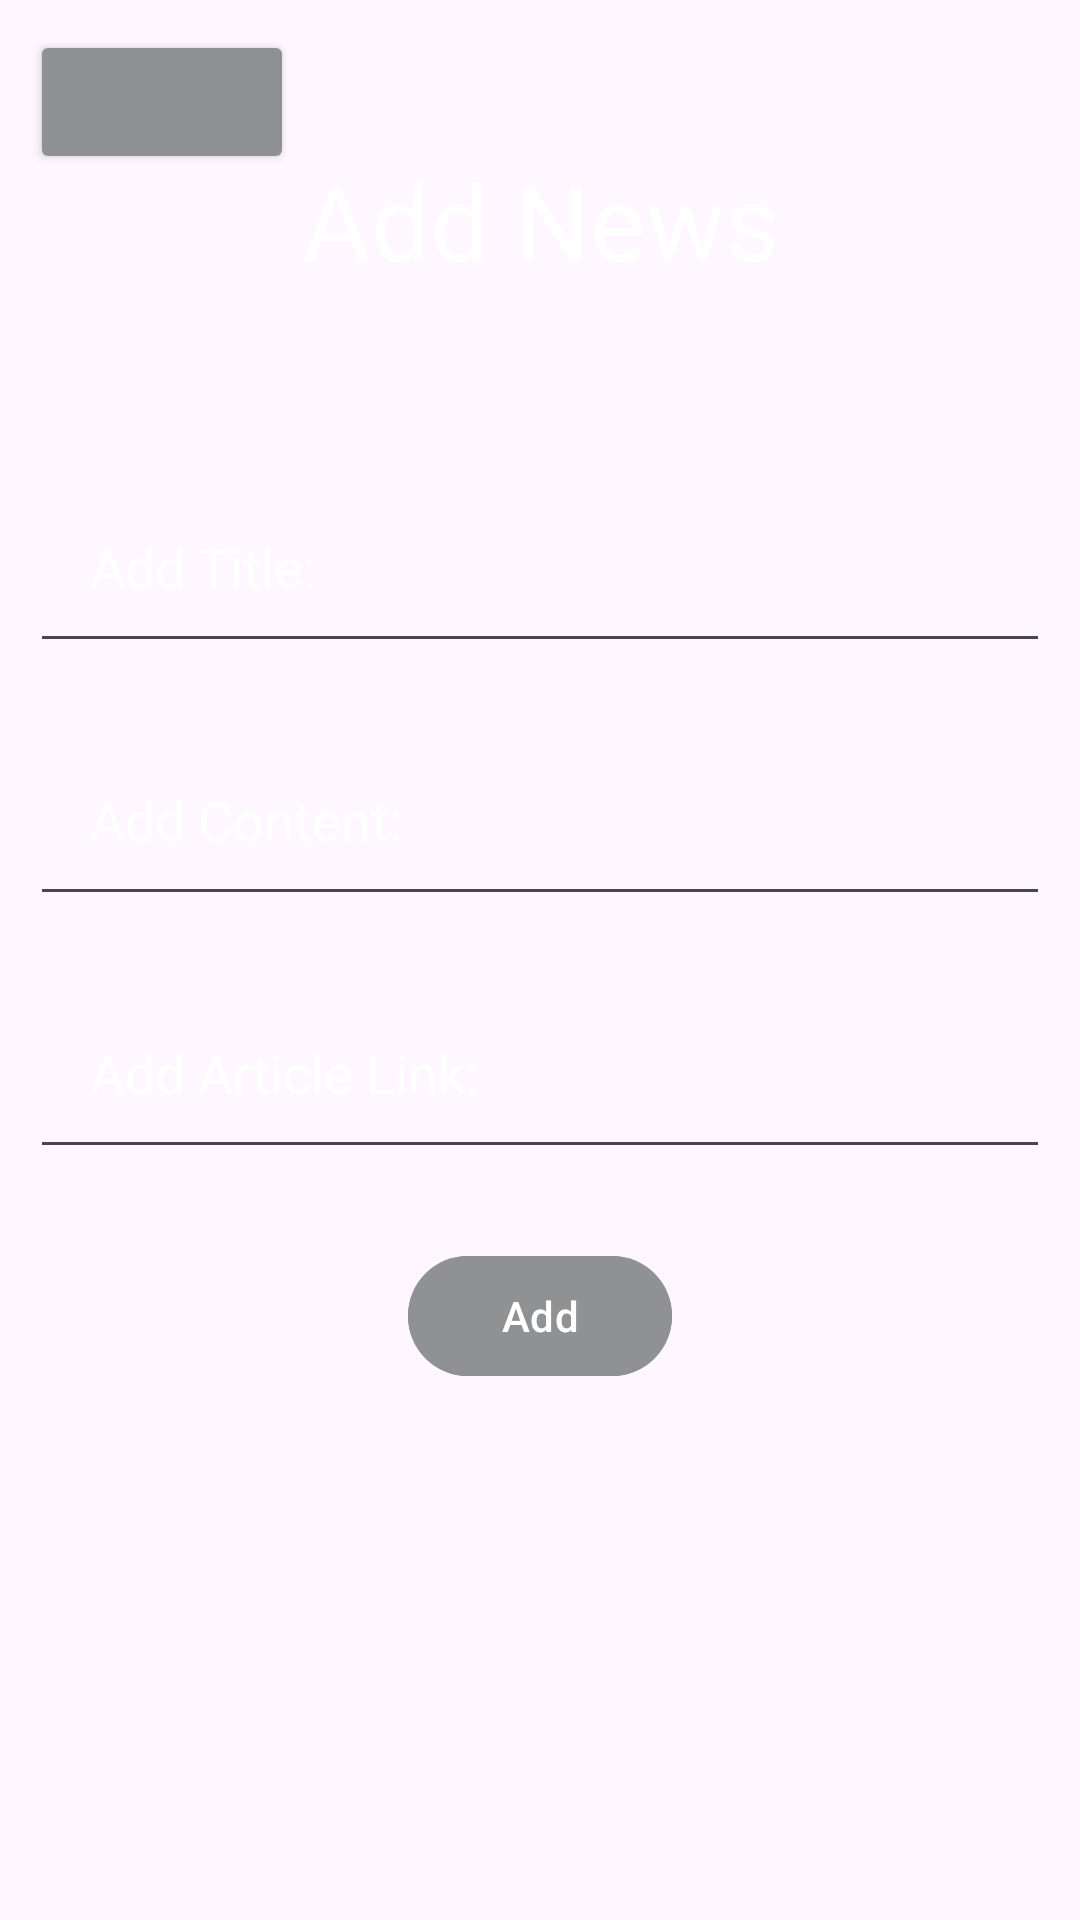

The Android layout XML behind this screen, and the referenced resources:
<!-- AndroidManifest.xml: application theme Theme.DiabetesLogging -->
<!-- res/layout/activity_admin_add_news.xml -->
<?xml version="1.0" encoding="utf-8"?>
<RelativeLayout
    xmlns:android="http://schemas.android.com/apk/res/android"
    xmlns:app="http://schemas.android.com/apk/res-auto"
    xmlns:tools="http://schemas.android.com/tools"
    android:layout_width="match_parent"
    android:layout_height="match_parent"
    android:background="@drawable/gradientbgandroid"
    tools:context=".AdminAddNews">
    <TextView
        android:id="@+id/AddNewsTextView"
        android:layout_width="match_parent"
        android:layout_height="wrap_content"
        android:text="Add News"
        android:textSize="35dp"
        android:layout_margin="50dp"
        android:textColor="@color/white"
        android:gravity="center"

        />

    <EditText
        android:layout_width="match_parent"
        android:layout_height="wrap_content"
        android:layout_below="@id/AddNewsTextView"
        android:id="@+id/NewsTitle"
        android:textColorHint="@color/white"
        android:layout_centerHorizontal="true"
        android:hint="Add Title:"

        android:layout_marginStart="10dp"
        android:layout_marginTop="10dp"
        android:layout_marginEnd="10dp"
        android:layout_marginBottom="10dp"
        android:padding="20dp"
        android:textColor="@color/white"
        />
    <EditText
        android:id="@+id/NewsContent"
        android:layout_width="match_parent"
        android:layout_height="wrap_content"
        android:layout_below="@id/NewsTitle"
        android:layout_centerHorizontal="true"
        android:layout_marginStart="10dp"
        android:layout_marginTop="10dp"
        android:layout_marginEnd="10dp"
        android:layout_marginBottom="10dp"
        android:padding="20dp"
        android:textColorHint="@color/white"
        android:hint="Add Content:"
        android:textColor="@color/white"
    />
    <EditText
        android:id="@+id/NewsLink"
        android:layout_width="match_parent"
        android:layout_height="wrap_content"
        android:layout_centerHorizontal="true"
        android:layout_below="@id/NewsContent"
        android:layout_marginStart="10dp"
        android:textColorHint="@color/white"
        android:layout_marginTop="10dp"
        android:layout_marginEnd="10dp"
        android:layout_marginBottom="10dp"
        android:padding="20dp"
        android:hint="Add Article Link:"
        android:textColor="@color/white"
        />
    <com.google.android.material.button.MaterialButton
        android:id="@+id/AddNewsBtn"
        android:layout_width="wrap_content"
        android:layout_height="wrap_content"
        android:layout_below="@id/NewsLink"
        android:layout_centerHorizontal="true"
        android:text="Add"
        android:backgroundTint="@color/material_dynamic_neutral60"
        android:layout_marginTop="15dp"
        android:padding="10dp"
        />
    <Button
        android:id="@+id/backNewBtn"
        android:layout_width="wrap_content"
        android:layout_height="wrap_content"
        android:layout_marginTop="10dp"
        android:layout_marginLeft="10dp"
        android:backgroundTint="@color/material_dynamic_neutral60"
        android:drawableEnd="@drawable/baseline_arrow_back_ios_24"


        />


</RelativeLayout>
<!-- resources referenced by this layout -->
<resources>
  <style name="Theme.DiabetesLogging" parent="Base.Theme.DiabetesLogging" />
  <style name="Base.Theme.DiabetesLogging" parent="Theme.Material3.DayNight.NoActionBar">
          
          
      </style>
  <!-- not gathered from this repository: default colours our renderer supplied (Android Studio template values) -->
  <color name="white">#FFFFFFFF</color>
</resources>
